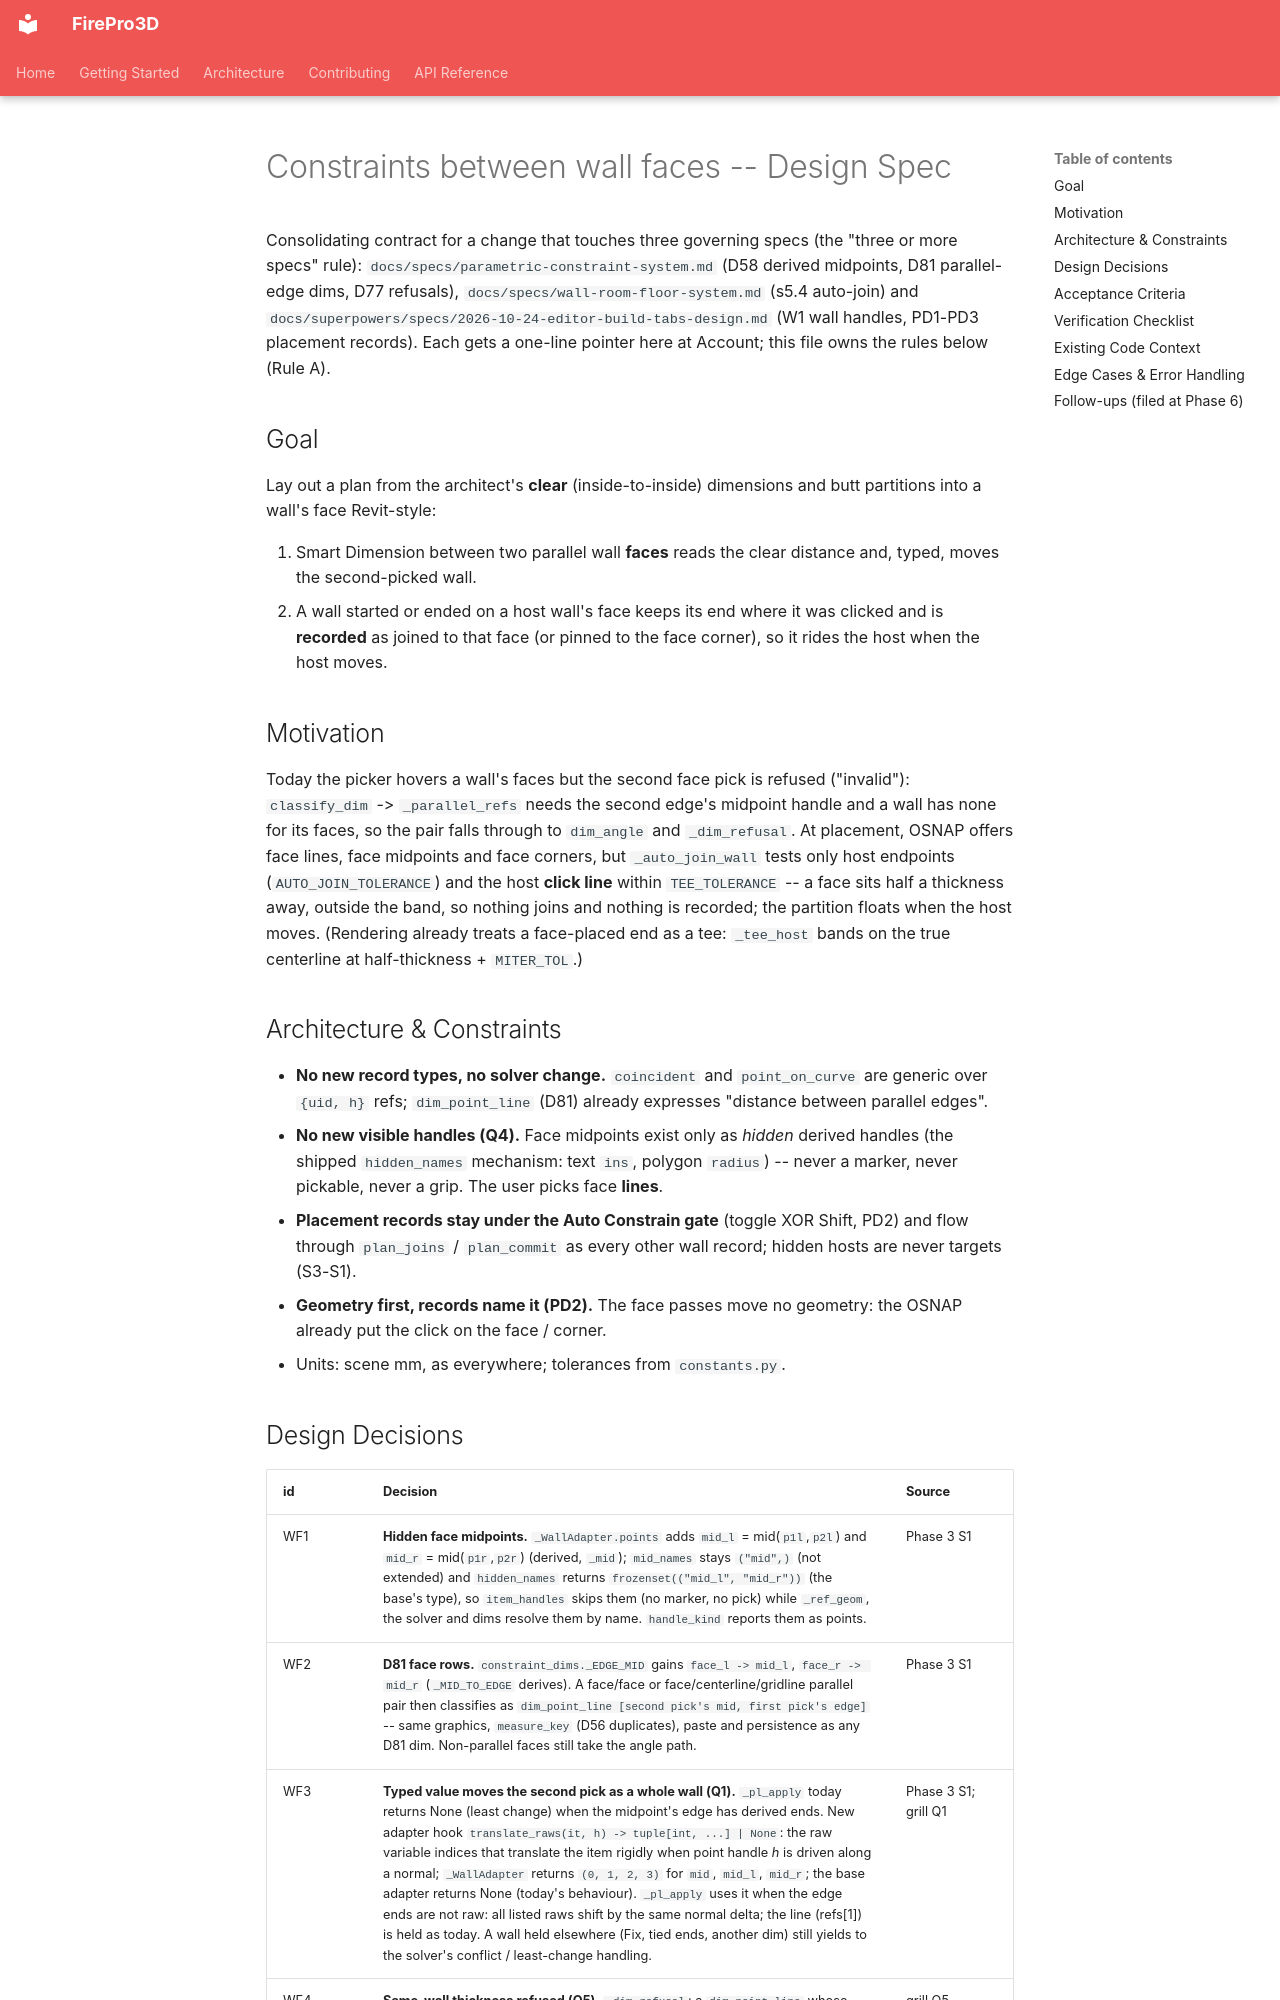

repository: giannivulcano/FirePro-3D · page: superpowers/specs/2026-10-30-wall-face-constraints-design/index.html · generator: mkdocs

---
status: built             # WF1-WF11 built on feat/wall-face-constraints (merged to main 2026-10-30)
last-verified: 2026-10-30  # Account: all WF rows + AC1-AC8 re-audited against the branch diff
verified-commit: 43e792d4  # wall-face constraints Account; prior 75e3cb0f (main at the branch cut)
applies-to:
  - firepro3d/sketch_adapters.py        # _WallAdapter hidden face midpoints + translate hook
  - firepro3d/constraint_dims.py        # _EDGE_MID face rows
  - firepro3d/constraint_controller.py  # _pl_apply translate, _dim_refusal thickness row, DIM_WALL_THICKNESS_STATUS
  - firepro3d/wall_placement_controller.py  # per-press snap capture, passes 1b / 1c
  - firepro3d/auto_constrain.py         # resolve_wall_snap, plan_wall_face_join (plan_joins wrapper)
  - firepro3d/model_space.py            # scene._wall_start_target (init + clear)
source-tasks:
  - "todo_open.md: Constraints between wall faces: Smart Dimension face-to-face ... and a new wall's end joined to a host's face [P2]"
---

# Constraints between wall faces -- Design Spec

Consolidating contract for a change that touches three governing specs (the
"three or more specs" rule): `docs/specs/parametric-constraint-system.md`
(D58 derived midpoints, D81 parallel-edge dims, D77 refusals),
`docs/specs/wall-room-floor-system.md` (s5.4 auto-join) and
`docs/superpowers/specs/2026-10-24-editor-build-tabs-design.md` (W1 wall
handles, PD1-PD3 placement records). Each gets a one-line pointer here at
Account; this file owns the rules below (Rule A).

## Goal

Lay out a plan from the architect's **clear** (inside-to-inside) dimensions
and butt partitions into a wall's face Revit-style:

1. Smart Dimension between two parallel wall **faces** reads the clear
   distance and, typed, moves the second-picked wall.
2. A wall started or ended on a host wall's face keeps its end where it was
   clicked and is **recorded** as joined to that face (or pinned to the face
   corner), so it rides the host when the host moves.

## Motivation

Today the picker hovers a wall's faces but the second face pick is refused
("invalid"): `classify_dim` -> `_parallel_refs` needs the second edge's
midpoint handle and a wall has none for its faces, so the pair falls through
to `dim_angle` and `_dim_refusal`. At placement, OSNAP offers face lines,
face midpoints and face corners, but `_auto_join_wall` tests only host
endpoints (`AUTO_JOIN_TOLERANCE`) and the host **click line** within
`TEE_TOLERANCE` -- a face sits half a thickness away, outside the band, so
nothing joins and nothing is recorded; the partition floats when the host
moves. (Rendering already treats a face-placed end as a tee: `_tee_host`
bands on the true centerline at half-thickness + `MITER_TOL`.)

## Architecture & Constraints

- **No new record types, no solver change.** `coincident` and
  `point_on_curve` are generic over `{uid, h}` refs; `dim_point_line` (D81)
  already expresses "distance between parallel edges".
- **No new visible handles (Q4).** Face midpoints exist only as *hidden*
  derived handles (the shipped `hidden_names` mechanism: text `ins`, polygon
  `radius`) -- never a marker, never pickable, never a grip. The user picks
  face **lines**.
- **Placement records stay under the Auto Constrain gate** (toggle XOR
  Shift, PD2) and flow through `plan_joins` / `plan_commit` as every other
  wall record; hidden hosts are never targets (S3-S1).
- **Geometry first, records name it (PD2).** The face passes move no
  geometry: the OSNAP already put the click on the face / corner.
- Units: scene mm, as everywhere; tolerances from `constants.py`.
